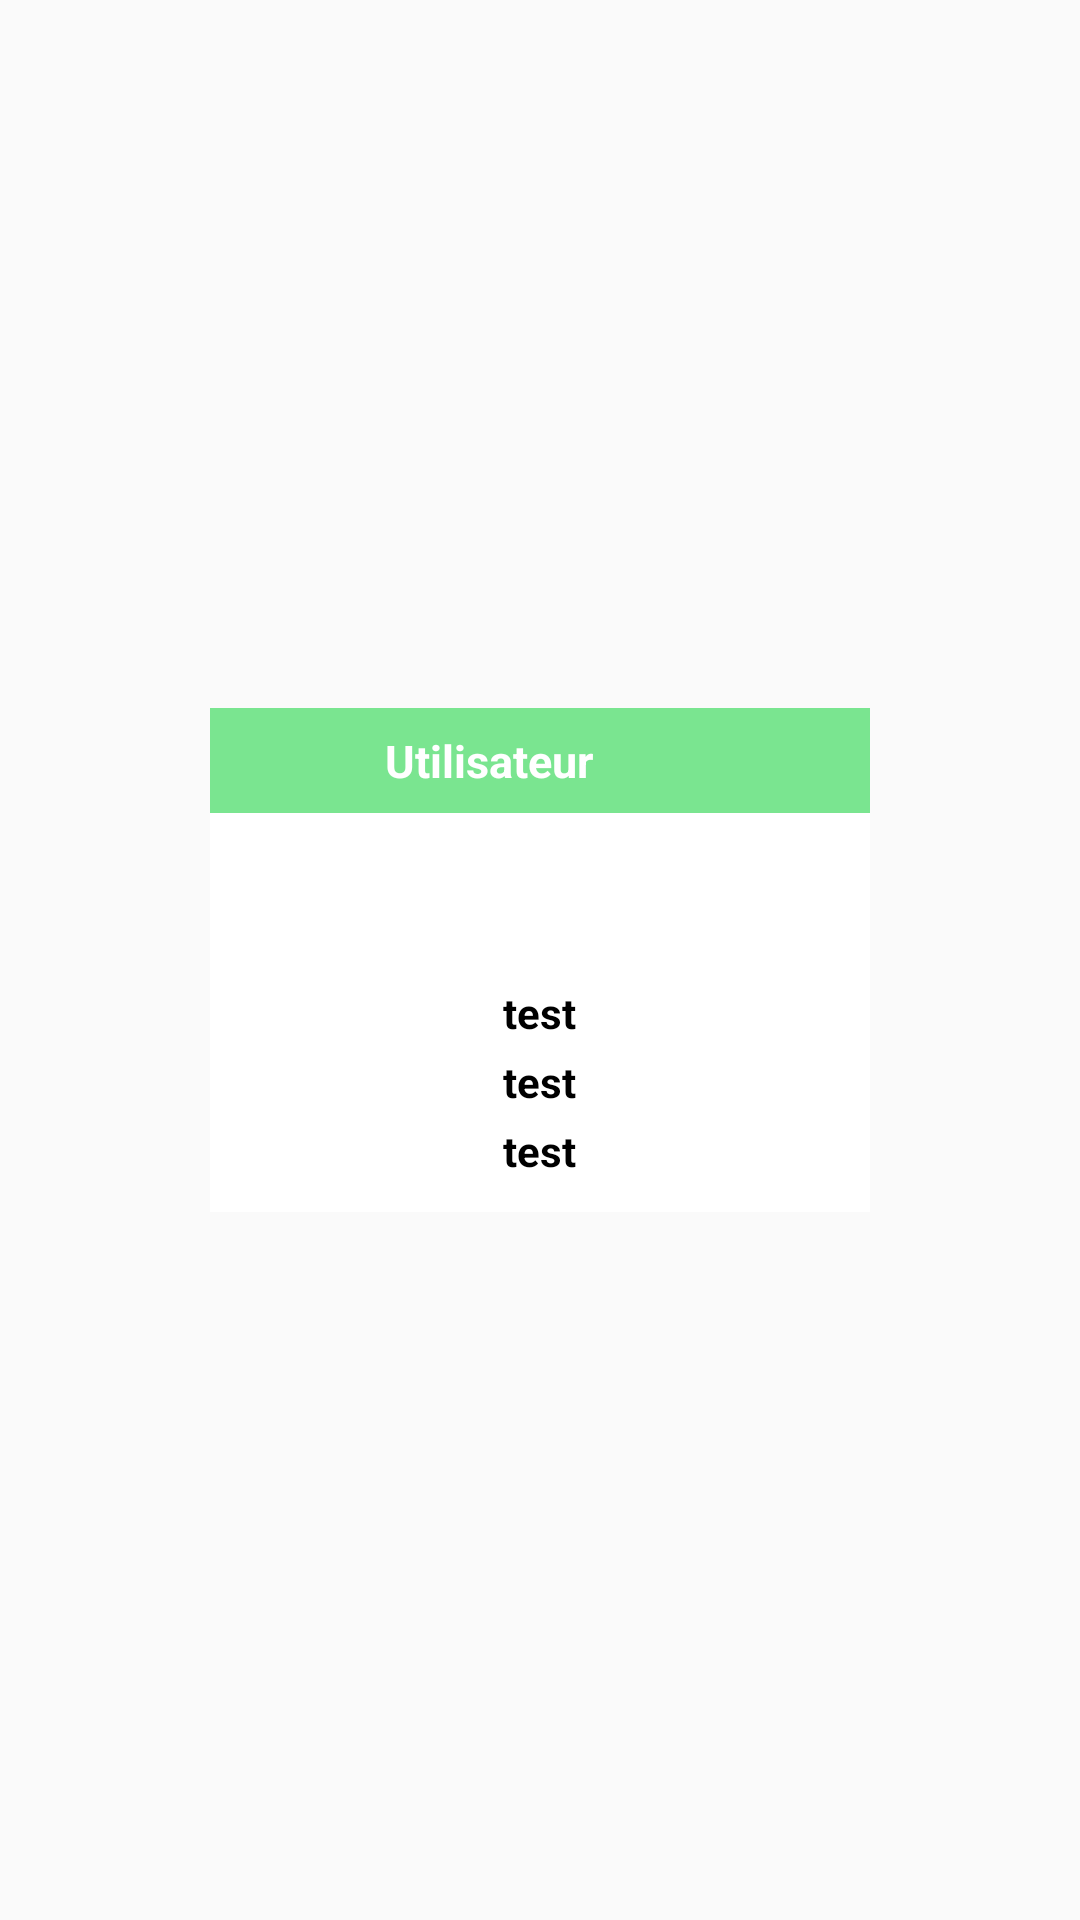

Android layout source for this screen:
<!-- AndroidManifest.xml: application theme Theme.Foundit -->
<!-- res/layout/pop_up_layout.xml -->
<?xml version="1.0" encoding="utf-8"?>
<LinearLayout xmlns:android="http://schemas.android.com/apk/res/android"
    android:orientation="vertical"
    android:layout_width="wrap_content"
    android:layout_height="wrap_content"
    android:gravity="center">
    <LinearLayout
        android:orientation="vertical"
        android:layout_width="wrap_content"
        android:layout_height="wrap_content"
        android:background="@color/white">

        <LinearLayout
            android:layout_width="220dp"
            android:layout_height="35dp"
            android:background="@color/green_">
            <TextView
                android:layout_width="match_parent"
                android:layout_height="match_parent"
                android:textColor="@color/white"
                android:layout_margin="4dp"
                android:gravity="center"
                android:textSize="15dp"
                android:textStyle="bold"
                android:text="Utilisateur"
                android:layout_weight="1"/>
            <ImageView
                android:id="@+id/close"
                android:layout_width="28dp"
                android:layout_height="28dp"
                android:layout_margin="3dp"
                android:src="@drawable/close"
                android:layout_gravity="center"
                android:tint="@color/white"/>
        </LinearLayout>
        <LinearLayout
            android:id="@+id/open_profil"

            android:layout_width="match_parent"
            android:layout_height="wrap_content"
            android:orientation="vertical"
            android:gravity="center"
            android:padding="5dp"
            android:layout_margin="4dp"
            >
            <ImageView
                android:layout_width="38dp"
                android:layout_height="38dp"
                android:tint="@color/green_"
                android:layout_margin="4dp"
                android:src="@drawable/user"/>
            <TextView
                android:id="@+id/name"
                android:layout_width="wrap_content"
                android:layout_height="wrap_content"
                android:gravity="center"
                android:textStyle="bold"
                android:layout_margin="2dp"
                android:text="test"
                android:textColor="@color/black"/>
            <TextView
                android:id="@+id/email"
                android:layout_width="wrap_content"
                android:layout_height="wrap_content"
                android:gravity="center"
                android:layout_margin="2dp"
                android:textStyle="bold"
                android:text="test"
                android:textColor="@color/black"/>
            <TextView
                android:id="@+id/phone"
                android:layout_width="wrap_content"
                android:layout_height="wrap_content"
                android:gravity="center"
                android:layout_margin="2dp"
                android:textStyle="bold"
                android:text="test"
                android:textColor="@color/black"/>
        </LinearLayout>
    </LinearLayout>
</LinearLayout>
<!-- resources referenced by this layout -->
<resources>
  <color name="black">#000000</color>
  <color name="green_">#7AE590</color>
  <color name="white">#FFFFFFFF</color>
  <style name="Theme.Foundit" parent="Theme.AppCompat.Light.NoActionBar">
          
          <item name="android:forceDarkAllowed" tools:targetApi="q"> false </item>
  
          <item name="colorPrimary">@color/green_</item>
          <item name="colorPrimaryDark">@color/green_</item>
          <item name="colorAccent">@color/green_</item>
          
      </style>
</resources>
